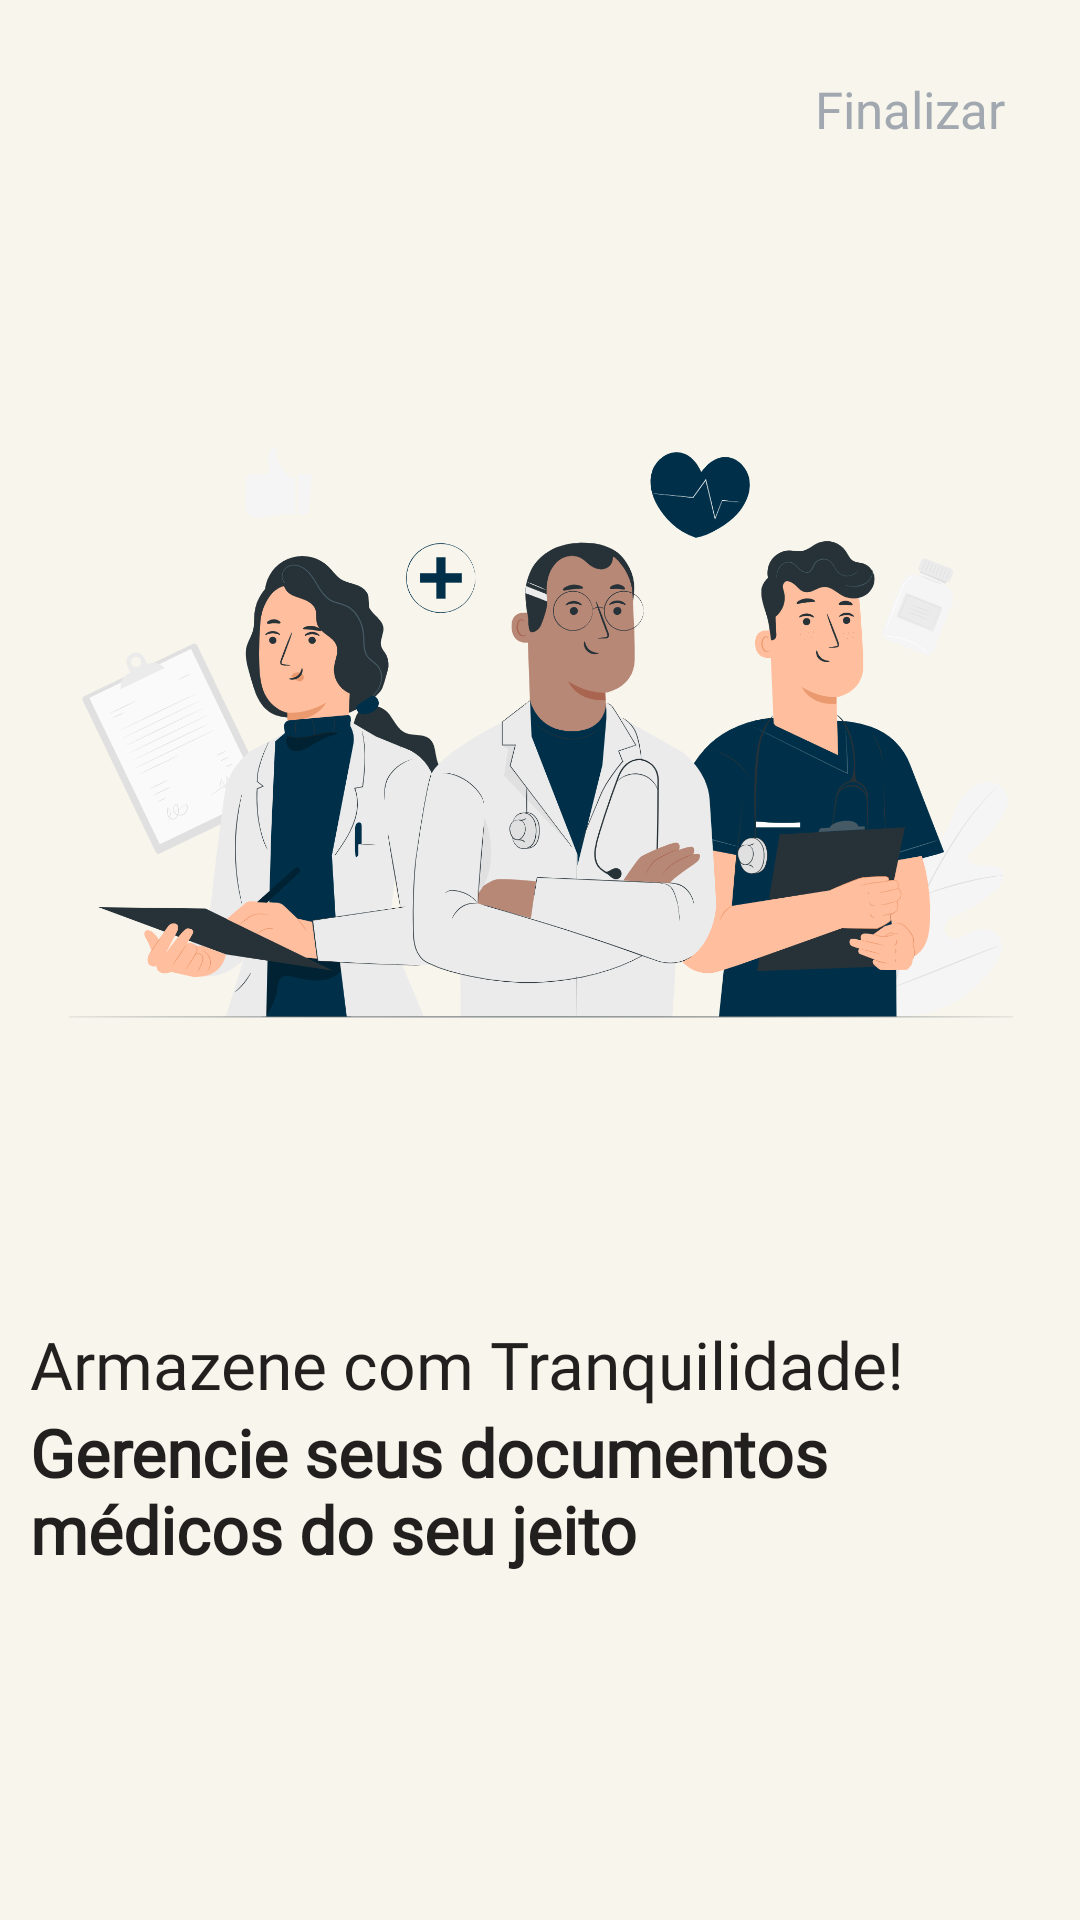

Layout XML and referenced resources for this Android screen:
<!-- AndroidManifest.xml: application theme Theme.SaudeConnect -->
<!-- res/layout/fragment_onboarding_third.xml -->
<?xml version="1.0" encoding="utf-8"?>
<androidx.constraintlayout.widget.ConstraintLayout xmlns:android="http://schemas.android.com/apk/res/android"
    xmlns:app="http://schemas.android.com/apk/res-auto"
    xmlns:tools="http://schemas.android.com/tools"
    android:layout_width="match_parent"
    android:layout_height="match_parent"
    android:layout_gravity="center_vertical"
    android:background="#F8F5EC"
    android:orientation="vertical"
    tools:context=".onboarding_screen.OnboardingThirdFragment">

    <TextView
        android:id="@+id/txtFinished"
        android:layout_width="wrap_content"
        android:layout_height="wrap_content"
        android:layout_gravity="right"
        android:layout_margin="25dp"
        android:fontFamily="@font/font_poppins"
        android:text="Finalizar"
        android:textColor="#A1A8B0"
        android:textSize="17sp"
        app:layout_constraintEnd_toEndOf="parent"
        app:layout_constraintTop_toTopOf="parent" />

    <ImageView
        android:id="@+id/imageView"
        android:layout_width="400dp"
        android:layout_height="350dp"
        android:layout_gravity="center"
        android:layout_marginBottom="150dp"
        android:src="@drawable/img_doctors"
        app:layout_constraintBottom_toBottomOf="parent"
        app:layout_constraintEnd_toEndOf="parent"
        app:layout_constraintStart_toStartOf="parent"
        app:layout_constraintTop_toTopOf="parent" />


    <LinearLayout
        android:layout_width="match_parent"
        android:layout_height="150dp"
        android:orientation="vertical"
        android:padding="10dp"
        app:layout_constraintEnd_toEndOf="parent"
        app:layout_constraintStart_toStartOf="parent"
        app:layout_constraintTop_toBottomOf="@+id/imageView">

        <TextView
            android:id="@+id/txtOneOb1"
            android:layout_width="wrap_content"
            android:layout_height="wrap_content"
            android:layout_marginTop="10dp"
            android:fontFamily="@font/opens_sans"
            android:text="Armazene com Tranquilidade!"
            android:textColor="#221F1F"
            android:textSize="22sp" />

        <TextView
            android:id="@+id/txtTwoOb1"
            android:layout_width="wrap_content"
            android:layout_height="wrap_content"
            android:fontFamily="@font/open_sans"
            android:text="Gerencie seus documentos médicos do seu jeito"
            android:textColor="#221F1F"
            android:textSize="22sp"
            android:textStyle="bold" />

    </LinearLayout>


</androidx.constraintlayout.widget.ConstraintLayout>
<!-- resources referenced by this layout -->
<resources>
  <!-- drawable img_doctors: png bitmap (drawable, 378942 bytes) -->
  <style name="Theme.SaudeConnect" parent="Base.Theme.SaudeConnect" />
  <style name="Base.Theme.SaudeConnect" parent="Theme.Material3.Light.NoActionBar">
          
          <item name="colorPrimary">@color/color_base</item>
          <item name="colorSecondary">@color/red</item>
          <item name="colorAccent">@color/color_light</item>
  
          <item name="colorSecondaryContainer">@android:color/transparent</item>
          
  
      </style>
  <color name="color_base">#52B788</color>
  <color name="red">#F84955</color>
  <color name="color_light">#F8F5EC</color>
</resources>
